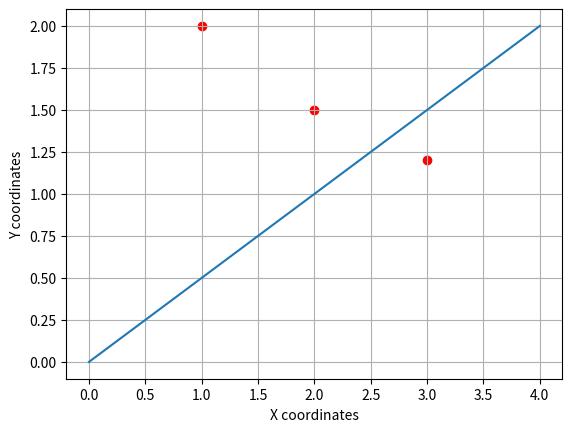
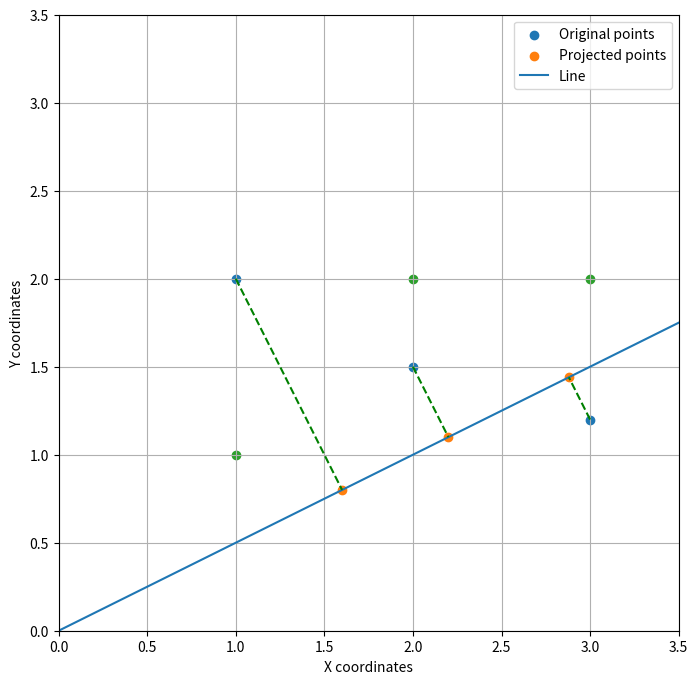
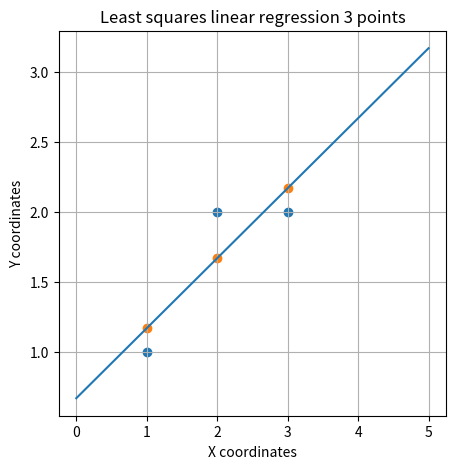

Here is the Python script that generated these plots, in order:
# importing libraries
import numpy as np
import matplotlib.pyplot as plt

# Three points
X = np.array([
    [1, 2],
    [2, 1.5],
    [3, 1.2]
]).T

# Show plot
plt.scatter(X[0, :], X[1, :], c="r")

# Make line points (remember Numpy broadcasting)
x = np.linspace(0, 4)
f_x = x * 0.5

# Plot line
# Add grid lines
plt.grid(True)
plt.plot(x, f_x)
plt.xlabel("X coordinates")
plt.ylabel("Y coordinates")
plt.show()

##1
#The line l written as the design matrix
A = np.array([[1, 0.5]]).T  #  has to be a column vector

##2
## construct projection matrix
P = (A @ np.linalg.inv(A.T @ A)) @ A.T
print("P:\n", P)

#projection the points with matrix multiplication
x_prime = P @ X
print("projected points:\n", x_prime)

# Creating a square figure (makes it easier to visually confirm projection)
plt.figure(figsize=(8, 8))

plt.scatter(X[0, :], X[1, :], label="Original points")  # Old points
plt.scatter(x_prime[0, :], x_prime[1, :], label="Projected points")  # Projected points
plt.plot(x, f_x, label="Line")  # Line
plt.legend()

# Gather old and projected points in a single array
P1 = np.concatenate([X.T[:, :].reshape(1, 3, 2), x_prime.T[:, :].reshape(1, 3, 2)], axis=0)
# Plot projection/error lines
plt.plot(P1[:, 0, 0], P1[:, 0, 1], 'g--')
plt.plot(P1[:, 1, 0], P1[:, 1, 1], 'g--')
plt.plot(P1[:, 2, 0], P1[:, 2, 1], 'g--')
# Add grid lines
plt.grid(True)
# Set axes limits to be the same for equal aspect ratio
plt.xlim(0, 3.5)
plt.ylim(0, 3.5)
plt.xlabel("X coordinates")
plt.ylabel("Y coordinates")

## 3
# Define the example points
X = np.array([
    [1, 1],
    [2, 2],
    [3, 2]
]).T

plt.grid(True)
plt.scatter(X[0, :], X[1, :])
plt.xlabel("X coordinates")
plt.ylabel("Y coordinates")
# Display the plot
plt.show()

x_vals = X[0, :]
y_vals = X[1, :]

A = np.vstack((x_vals, np.ones(x_vals.shape))).T
print("A\n", A)

P = np.linalg.inv(A.T @ A) @ A.T
# Applying the transformation
w = P @ y_vals
print("w:", w)

# Calculating the projected y-values
y_hat = A @ w

x = np.linspace(0, 5)  # Create range of values
y = x * w[0] + w[1]  # Calculate f(x)

plt.figure(figsize=(5, 5))

plt.plot(x, y)  # Plot line
plt.scatter(X[0, :], X[1, :])  # Plot original points

plt.scatter(X[0, :], y_hat)  # Plot the points
plt.title('Least squares linear regression 3 points')
plt.xlabel("X coordinates")
plt.ylabel("Y coordinates")
plt.grid(True)
plt.show()

# Calculating the error
diff = y_vals - y_hat
e = np.sqrt(diff @ diff.T)
print("e", e)

diff = y_vals - y_hat
rms = np.sqrt((diff @ diff.T).mean())
print("root mean squared error", rms)